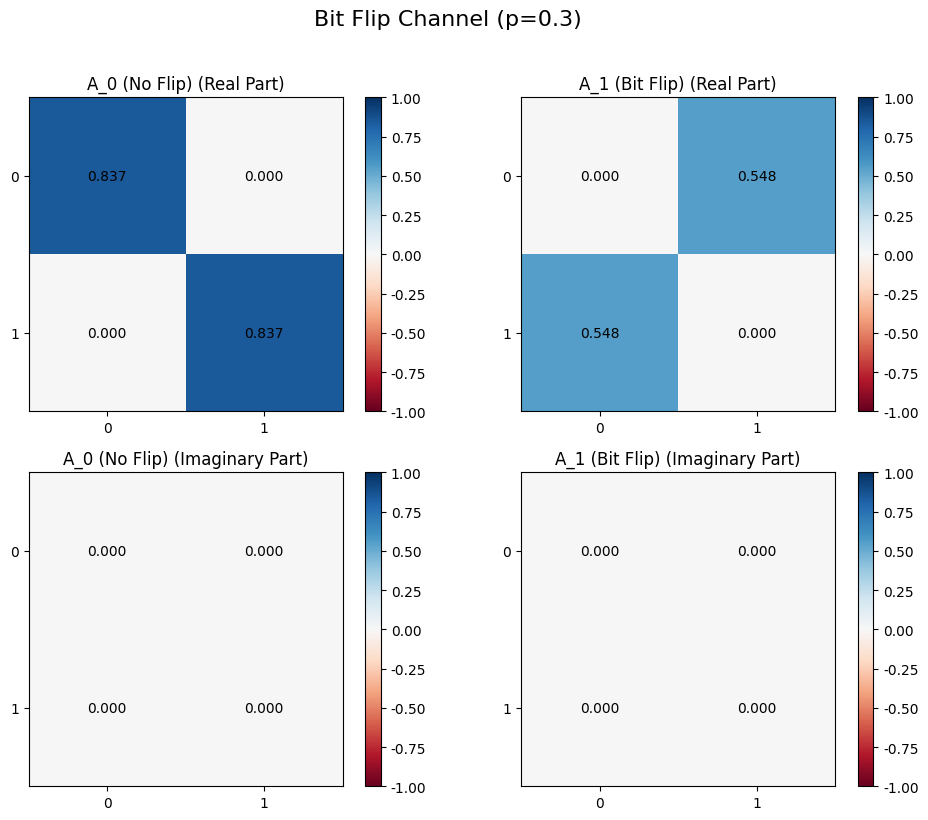
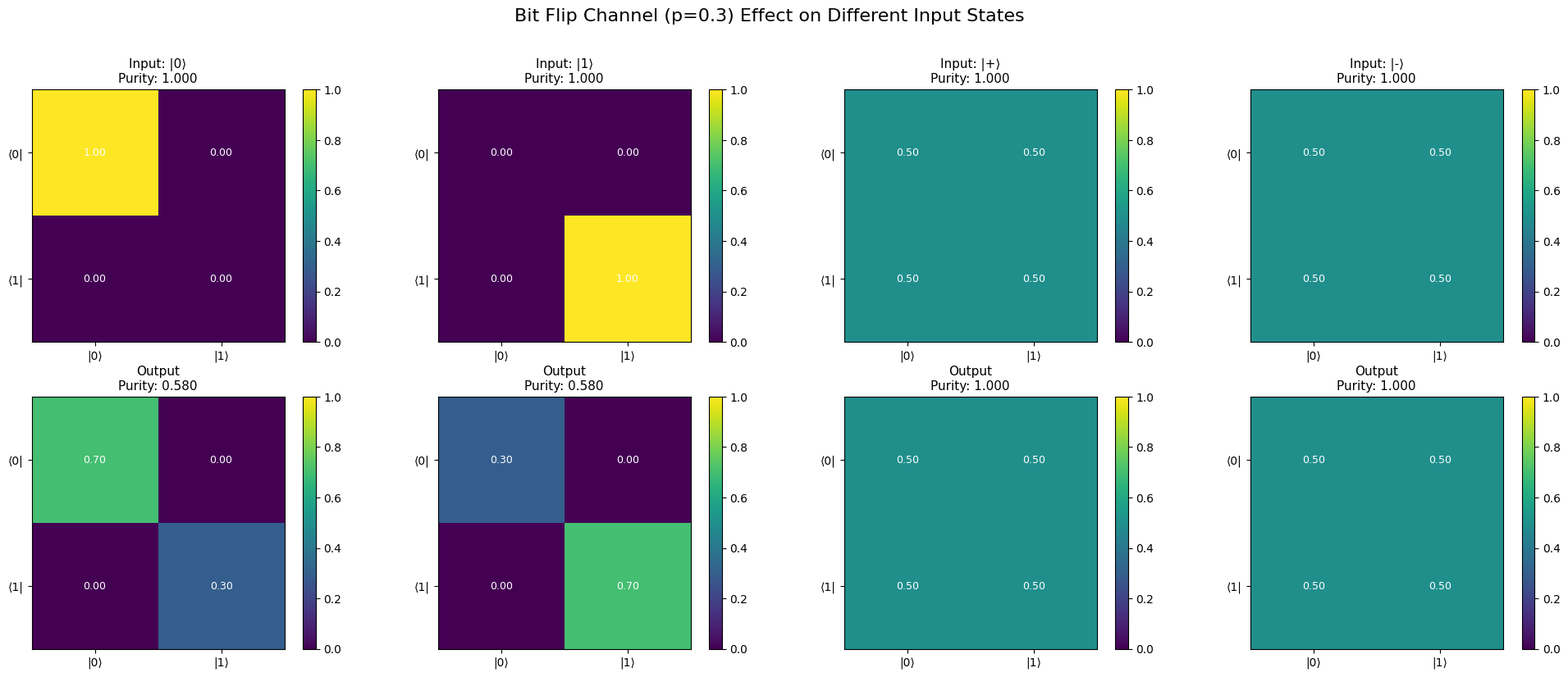
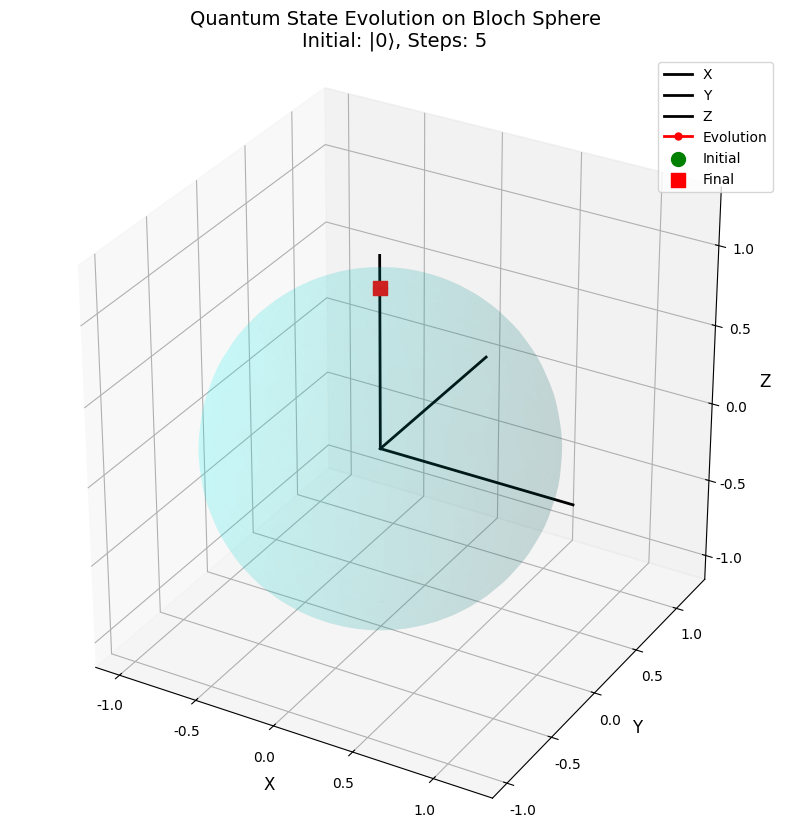
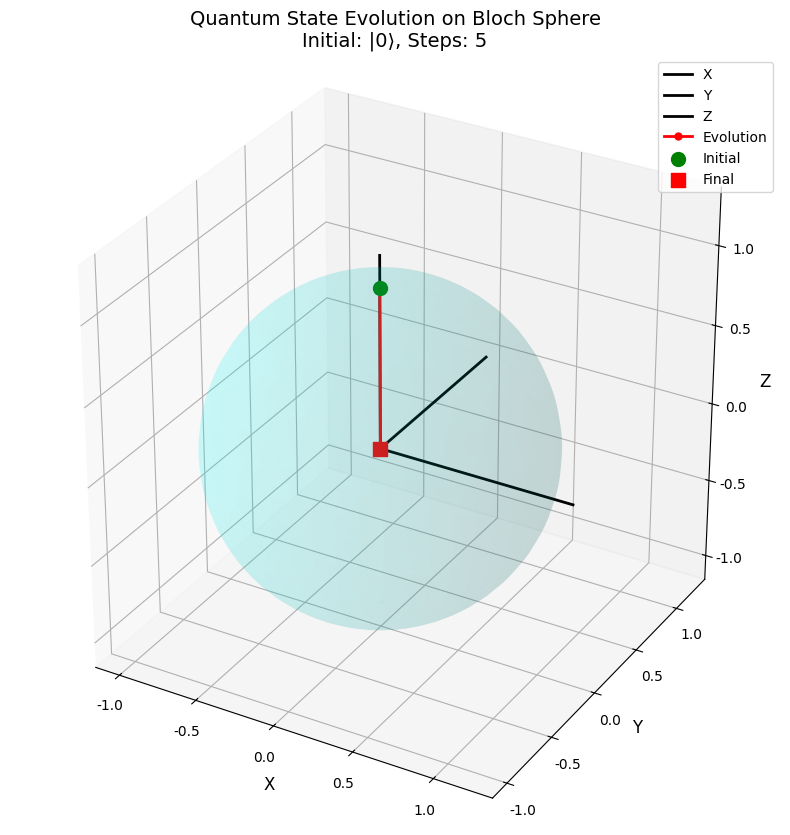
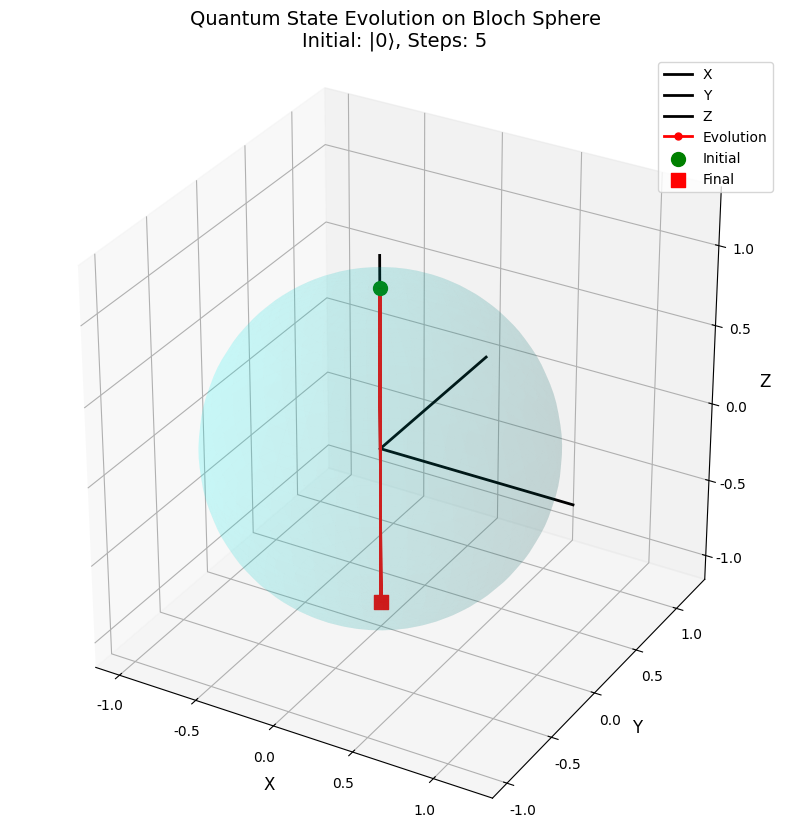
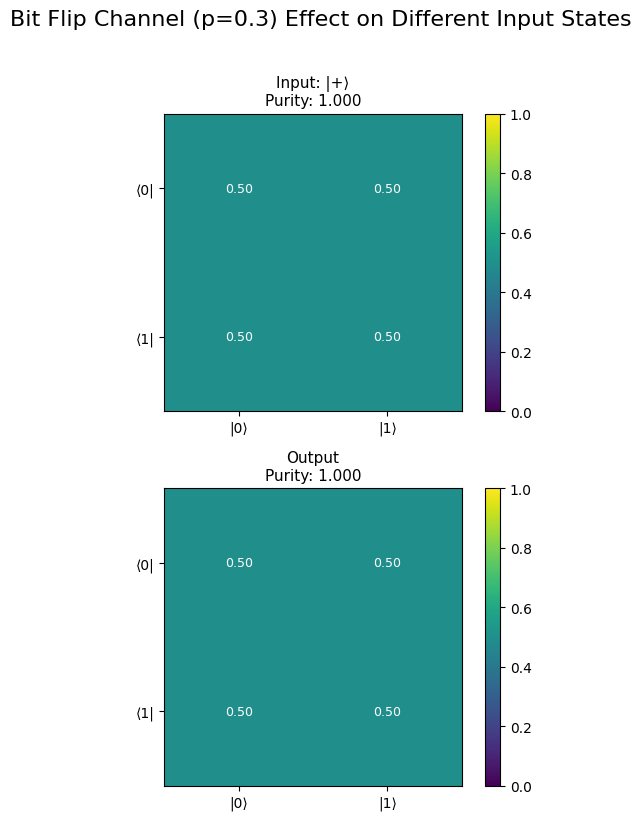
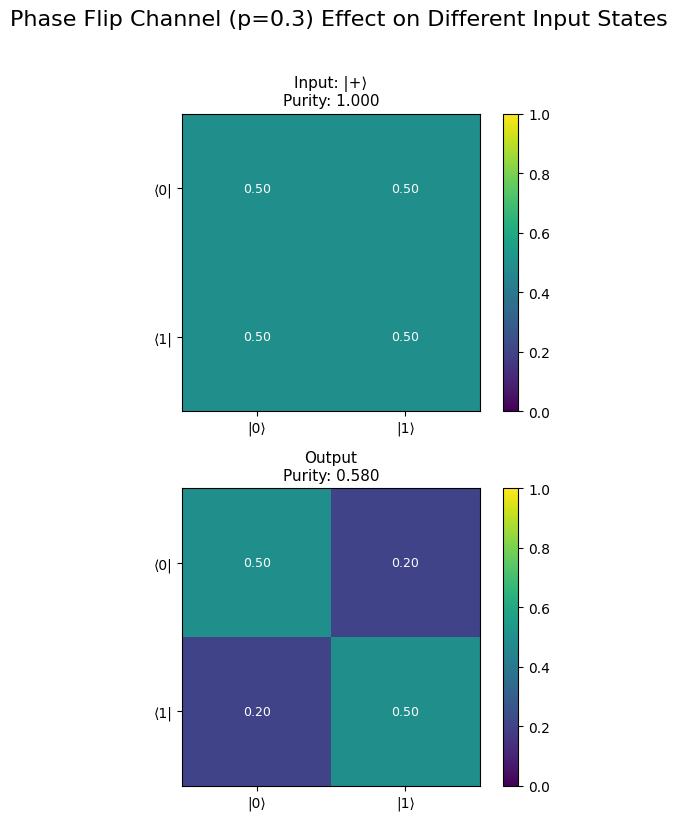

Here is the Python script that generated these plots, in order:
# Filename: quantum_operations_toolkit.py

"""
Quantum Operations Toolkit for Quantum Channels and Kraus Operators
专业量子操作工具包 - 用于量子信道和Kraus算符分析

核心功能：
1. Kraus算符构建与验证
2. 量子信道操作（比特翻转、相位翻转、去极化等）
3. 量子态演化计算
4. 保真度与纠缠度量
5. 可视化量子过程

依赖库：
- numpy: 数值计算
- scipy: 矩阵运算和优化
- matplotlib: 可视化
- qutip: 量子工具箱（专业量子计算库）
"""

import numpy as np
from typing import List, Dict, Tuple, Union
import json
import os
from scipy.linalg import sqrtm, eigvalsh
import matplotlib.pyplot as plt
from matplotlib.patches import FancyBboxPatch
import warnings

# 确保中文显示
plt.rcParams['font.sans-serif'] = ['SimHei', 'Arial Unicode MS', 'DejaVu Sans']
plt.rcParams['axes.unicode_minus'] = False

# 创建输出目录
os.makedirs('./mid_result/quantum', exist_ok=True)
os.makedirs('./tool_images', exist_ok=True)

# ============================================================================
# 第一层：原子函数 - 基础量子操作
# ============================================================================

def create_pauli_matrices() -> Dict[str, List[List[float]]]:
    """
    创建Pauli矩阵（泡利矩阵）
    
    Returns:
        dict: 包含I, X, Y, Z四个Pauli矩阵的字典
        {
            'result': {
                'I': [[1, 0], [0, 1]],
                'X': [[0, 1], [1, 0]],
                'Y': [[0, -1j], [1j, 0]],
                'Z': [[1, 0], [0, -1]]
            },
            'metadata': {'dimension': 2, 'hermitian': True}
        }
    """
    pauli_I = [[1.0, 0.0], [0.0, 1.0]]
    pauli_X = [[0.0, 1.0], [1.0, 0.0]]
    pauli_Y = [[0.0, -1.0], [1.0, 0.0]]  # 实部表示，虚部需要乘以1j
    pauli_Z = [[1.0, 0.0], [0.0, -1.0]]
    
    return {
        'result': {
            'I': pauli_I,
            'X': pauli_X,
            'Y': pauli_Y,
            'Z': pauli_Z
        },
        'metadata': {
            'dimension': 2,
            'hermitian': True,
            'description': 'Pauli matrices for single qubit operations'
        }
    }


def create_quantum_state(state_type: str, alpha: float = None, beta: float = None) -> Dict:
    """
    创建量子态向量
    
    Args:
        state_type: 量子态类型 ('0', '1', '+', '-', 'custom')
        alpha: 自定义态的|0⟩系数（仅state_type='custom'时使用）
        beta: 自定义态的|1⟩系数（仅state_type='custom'时使用）
    
    Returns:
        dict: {
            'result': [[c0_real, c0_imag], [c1_real, c1_imag]],
            'metadata': {'normalized': bool, 'state_type': str}
        }
    """
    if state_type == '0':
        state = [[1.0, 0.0], [0.0, 0.0]]
    elif state_type == '1':
        state = [[0.0, 0.0], [1.0, 0.0]]
    elif state_type == '+':
        state = [[1.0/np.sqrt(2), 0.0], [1.0/np.sqrt(2), 0.0]]
    elif state_type == '-':
        state = [[1.0/np.sqrt(2), 0.0], [-1.0/np.sqrt(2), 0.0]]
    elif state_type == 'custom':
        if alpha is None or beta is None:
            raise ValueError("Custom state requires both alpha and beta parameters")
        norm = np.sqrt(alpha**2 + beta**2)
        state = [[alpha/norm, 0.0], [beta/norm, 0.0]]
    else:
        raise ValueError(f"Unknown state_type: {state_type}. Valid options: '0', '1', '+', '-', 'custom'")
    
    return {
        'result': state,
        'metadata': {
            'normalized': True,
            'state_type': state_type,
            'description': f'Quantum state |{state_type}⟩'
        }
    }


def create_density_matrix(state_vector: List[List[float]]) -> Dict:
    """
    从态向量创建密度矩阵 ρ = |ψ⟩⟨ψ|
    
    Args:
        state_vector: 量子态向量 [[c0_real, c0_imag], [c1_real, c1_imag]]
    
    Returns:
        dict: {
            'result': [[ρ00_real, ρ00_imag, ρ01_real, ρ01_imag],
                      [ρ10_real, ρ10_imag, ρ11_real, ρ11_imag]],
            'metadata': {'trace': float, 'purity': float}
        }
    """
    # 转换为复数numpy数组
    psi = np.array([[c[0] + 1j*c[1] for c in state_vector]]).T
    
    # 计算密度矩阵
    rho = psi @ psi.conj().T
    
    # 转换为可序列化格式
    rho_serializable = []
    for i in range(rho.shape[0]):
        row = []
        for j in range(rho.shape[1]):
            row.extend([rho[i, j].real, rho[i, j].imag])
        rho_serializable.append(row)
    
    trace = np.trace(rho).real
    purity = np.trace(rho @ rho).real
    
    return {
        'result': rho_serializable,
        'metadata': {
            'trace': float(trace),
            'purity': float(purity),
            'dimension': rho.shape[0],
            'is_pure': abs(purity - 1.0) < 1e-10
        }
    }


def create_kraus_operator(operator_type: str, probability: float = None, 
                         custom_matrix: List[List[float]] = None) -> Dict:
    """
    创建Kraus算符
    
    Args:
        operator_type: 算符类型 ('identity', 'bit_flip', 'phase_flip', 'custom')
        probability: 操作概率（0到1之间）
        custom_matrix: 自定义矩阵 [[a, b], [c, d]]
    
    Returns:
        dict: {
            'result': [[a00, a01], [a10, a11]],
            'metadata': {'operator_type': str, 'probability': float}
        }
    """
    if operator_type == 'identity':
        if probability is None:
            probability = 1.0
        matrix = [[np.sqrt(probability), 0.0], [0.0, np.sqrt(probability)]]
        
    elif operator_type == 'bit_flip':
        if probability is None:
            raise ValueError("bit_flip requires probability parameter")
        if not 0 <= probability <= 1:
            raise ValueError(f"Probability must be in [0, 1], got {probability}")
        matrix = [[0.0, np.sqrt(probability)], [np.sqrt(probability), 0.0]]
        
    elif operator_type == 'phase_flip':
        if probability is None:
            raise ValueError("phase_flip requires probability parameter")
        if not 0 <= probability <= 1:
            raise ValueError(f"Probability must be in [0, 1], got {probability}")
        matrix = [[np.sqrt(probability), 0.0], [0.0, -np.sqrt(probability)]]
        
    elif operator_type == 'custom':
        if custom_matrix is None:
            raise ValueError("custom operator requires custom_matrix parameter")
        matrix = custom_matrix
    else:
        raise ValueError(f"Unknown operator_type: {operator_type}")
    
    return {
        'result': matrix,
        'metadata': {
            'operator_type': operator_type,
            'probability': probability if probability is not None else 'N/A',
            'dimension': 2
        }
    }


def verify_kraus_completeness(kraus_operators: List[List[List[float]]]) -> Dict:
    """
    验证Kraus算符的完备性关系: Σ A_i† A_i = I
    
    Args:
        kraus_operators: Kraus算符列表 [[[a00, a01], [a10, a11]], ...]
    
    Returns:
        dict: {
            'result': bool (是否满足完备性),
            'metadata': {
                'sum_matrix': [[...], [...]],
                'deviation_from_identity': float,
                'tolerance': float
            }
        }
    """
    tolerance = 1e-10
    
    # 转换为numpy数组
    operators = [np.array(op, dtype=complex) for op in kraus_operators]
    
    # 计算 Σ A_i† A_i
    sum_matrix = np.zeros((2, 2), dtype=complex)
    for A in operators:
        sum_matrix += A.conj().T @ A
    
    # 与单位矩阵比较
    identity = np.eye(2)
    deviation = np.linalg.norm(sum_matrix - identity)
    
    is_complete = deviation < tolerance
    
    # 转换为可序列化格式
    sum_serializable = []
    for i in range(2):
        row = []
        for j in range(2):
            row.extend([sum_matrix[i, j].real, sum_matrix[i, j].imag])
        sum_serializable.append(row)
    
    return {
        'result': bool(is_complete),
        'metadata': {
            'sum_matrix': sum_serializable,
            'deviation_from_identity': float(deviation),
            'tolerance': tolerance,
            'num_operators': len(kraus_operators)
        }
    }


def apply_kraus_operator(density_matrix: List[List[float]], 
                        kraus_operator: List[List[float]]) -> Dict:
    """
    应用单个Kraus算符到密度矩阵: A ρ A†
    
    Args:
        density_matrix: 密度矩阵 [[ρ00_r, ρ00_i, ρ01_r, ρ01_i], ...]
        kraus_operator: Kraus算符 [[a00, a01], [a10, a11]]
    
    Returns:
        dict: {
            'result': 变换后的密度矩阵,
            'metadata': {'trace': float}
        }
    """
    # 解析密度矩阵
    rho = np.zeros((2, 2), dtype=complex)
    for i in range(2):
        for j in range(2):
            rho[i, j] = density_matrix[i][2*j] + 1j*density_matrix[i][2*j+1]
    
    # 解析Kraus算符
    A = np.array(kraus_operator, dtype=complex)
    
    # 应用操作: A ρ A†
    rho_new = A @ rho @ A.conj().T
    
    # 转换为可序列化格式
    rho_serializable = []
    for i in range(2):
        row = []
        for j in range(2):
            row.extend([rho_new[i, j].real, rho_new[i, j].imag])
        rho_serializable.append(row)
    
    return {
        'result': rho_serializable,
        'metadata': {
            'trace': float(np.trace(rho_new).real),
            'operation': 'A ρ A†'
        }
    }


# ============================================================================
# 第二层：组合函数 - 量子信道操作
# ============================================================================

def construct_bit_flip_channel(flip_probability: float) -> Dict:
    """
    构建比特翻转信道的Kraus算符
    
    根据题目要求：
    - A_0: 不发生翻转的算符（概率 1-p）
    - A_1: 发生翻转的算符（概率 p）
    
    标准答案形式：
    A_0 = √(1-p) * I (单位矩阵)
    A_1 = √p * X (Pauli-X矩阵)
    
    Args:
        flip_probability: 比特翻转概率 p ∈ [0, 1]
    
    Returns:
        dict: {
            'result': {
                'A0': [[...], [...]],  # 不翻转算符
                'A1': [[...], [...]]   # 翻转算符
            },
            'metadata': {
                'flip_probability': float,
                'completeness_verified': bool,
                'latex_representation': str
            }
        }
    """
    if not 0 <= flip_probability <= 1:
        raise ValueError(f"flip_probability must be in [0, 1], got {flip_probability}")
    
    p = flip_probability
    
    # A_0 = √(1-p) * I (不发生翻转)
    sqrt_1_minus_p = np.sqrt(1 - p)
    A0 = [[sqrt_1_minus_p, 0.0], 
          [0.0, sqrt_1_minus_p]]
    
    # A_1 = √p * X (发生翻转)
    sqrt_p = np.sqrt(p)
    A1 = [[0.0, sqrt_p], 
          [sqrt_p, 0.0]]
    
    # 验证完备性
    kraus_ops = [A0, A1]
    completeness = verify_kraus_completeness(kraus_ops)
    
    # LaTeX表示
    latex_A0 = f"A_0 = \\sqrt{{1-p}} \\begin{{bmatrix}} 1 & 0 \\\\ 0 & 1 \\end{{bmatrix}} = \\sqrt{{1-{p:.4f}}} I"
    latex_A1 = f"A_1 = \\sqrt{{p}} \\begin{{bmatrix}} 0 & 1 \\\\ 1 & 0 \\end{{bmatrix}} = \\sqrt{{{p:.4f}}} X"
    
    return {
        'result': {
            'A0': A0,
            'A1': A1
        },
        'metadata': {
            'flip_probability': p,
            'no_flip_probability': 1 - p,
            'completeness_verified': completeness['result'],
            'completeness_deviation': completeness['metadata']['deviation_from_identity'],
            'latex_A0': latex_A0,
            'latex_A1': latex_A1,
            'description': 'Bit flip channel: |0⟩ → |1⟩ with probability p'
        }
    }


def apply_quantum_channel(density_matrix: List[List[float]], 
                         kraus_operators: List[List[List[float]]]) -> Dict:
    """
    应用完整的量子信道: E(ρ) = Σ A_i ρ A_i†
    
    Args:
        density_matrix: 输入密度矩阵
        kraus_operators: Kraus算符列表
    
    Returns:
        dict: {
            'result': 输出密度矩阵,
            'metadata': {
                'trace': float,
                'purity_in': float,
                'purity_out': float,
                'num_operators': int
            }
        }
    """
    # 解析输入密度矩阵
    rho_in = np.zeros((2, 2), dtype=complex)
    for i in range(2):
        for j in range(2):
            rho_in[i, j] = density_matrix[i][2*j] + 1j*density_matrix[i][2*j+1]
    
    purity_in = np.trace(rho_in @ rho_in).real
    
    # 应用所有Kraus算符
    rho_out = np.zeros((2, 2), dtype=complex)
    for A_list in kraus_operators:
        A = np.array(A_list, dtype=complex)
        rho_out += A @ rho_in @ A.conj().T
    
    purity_out = np.trace(rho_out @ rho_out).real
    
    # 转换为可序列化格式
    rho_serializable = []
    for i in range(2):
        row = []
        for j in range(2):
            row.extend([rho_out[i, j].real, rho_out[i, j].imag])
        rho_serializable.append(row)
    
    return {
        'result': rho_serializable,
        'metadata': {
            'trace': float(np.trace(rho_out).real),
            'purity_in': float(purity_in),
            'purity_out': float(purity_out),
            'num_operators': len(kraus_operators),
            'channel_type': 'quantum_channel'
        }
    }


def compute_fidelity(rho1: List[List[float]], rho2: List[List[float]]) -> Dict:
    """
    计算两个量子态的保真度 F(ρ1, ρ2) = Tr(√(√ρ1 ρ2 √ρ1))²
    
    Args:
        rho1: 第一个密度矩阵
        rho2: 第二个密度矩阵
    
    Returns:
        dict: {
            'result': float (保真度值),
            'metadata': {'formula': str, 'range': str}
        }
    """
    # 解析密度矩阵
    r1 = np.zeros((2, 2), dtype=complex)
    r2 = np.zeros((2, 2), dtype=complex)
    
    for i in range(2):
        for j in range(2):
            r1[i, j] = rho1[i][2*j] + 1j*rho1[i][2*j+1]
            r2[i, j] = rho2[i][2*j] + 1j*rho2[i][2*j+1]
    
    # 计算保真度
    sqrt_r1 = sqrtm(r1)
    M = sqrt_r1 @ r2 @ sqrt_r1
    sqrt_M = sqrtm(M)
    fidelity = (np.trace(sqrt_M).real) ** 2
    
    return {
        'result': float(fidelity),
        'metadata': {
            'formula': 'F(ρ1, ρ2) = [Tr(√(√ρ1 ρ2 √ρ1))]²',
            'range': '[0, 1]',
            'interpretation': '1 = identical states, 0 = orthogonal states'
        }
    }


def analyze_channel_properties(kraus_operators: List[List[List[float]]], 
                               test_states: List[str] = None) -> Dict:
    """
    分析量子信道的性质
    
    Args:
        kraus_operators: Kraus算符列表
        test_states: 测试态列表 ['0', '1', '+', '-']
    
    Returns:
        dict: {
            'result': {
                'is_unital': bool,
                'is_trace_preserving': bool,
                'test_results': {...}
            },
            'metadata': {...}
        }
    """
    if test_states is None:
        test_states = ['0', '1', '+', '-']
    
    # 验证完备性（迹保持性）
    completeness = verify_kraus_completeness(kraus_operators)
    is_trace_preserving = completeness['result']
    
    # 检查是否为unital信道 (E(I) = I)
    identity_dm = [[1.0, 0.0, 0.0, 0.0], [0.0, 0.0, 1.0, 0.0]]
    result_dm = apply_quantum_channel(identity_dm, kraus_operators)
    
    # 解析结果
    result_matrix = np.zeros((2, 2), dtype=complex)
    for i in range(2):
        for j in range(2):
            result_matrix[i, j] = result_dm['result'][i][2*j] + 1j*result_dm['result'][i][2*j+1]
    
    identity_matrix = np.eye(2)
    is_unital = np.linalg.norm(result_matrix - identity_matrix) < 1e-10
    
    # 测试不同输入态
    test_results = {}
    for state_type in test_states:
        state = create_quantum_state(state_type)
        dm = create_density_matrix(state['result'])
        output = apply_quantum_channel(dm['result'], kraus_operators)
        test_results[state_type] = {
            'input_purity': dm['metadata']['purity'],
            'output_purity': output['metadata']['purity_out'],
            'trace': output['metadata']['trace']
        }
    
    return {
        'result': {
            'is_unital': bool(is_unital),
            'is_trace_preserving': bool(is_trace_preserving),
            'test_results': test_results
        },
        'metadata': {
            'num_operators': len(kraus_operators),
            'completeness_deviation': completeness['metadata']['deviation_from_identity'],
            'description': 'Channel properties analysis'
        }
    }


# ============================================================================
# 第三层：可视化函数
# ============================================================================

def visualize_bloch_sphere_evolution(initial_state: str, 
                                    kraus_operators: List[List[List[float]]],
                                    num_steps: int = 10) -> Dict:
    """
    可视化量子态在Bloch球面上的演化
    
    Args:
        initial_state: 初始态类型 ('0', '1', '+', '-')
        kraus_operators: Kraus算符列表
        num_steps: 演化步数
    
    Returns:
        dict: {
            'result': 'filepath',
            'metadata': {'file_type': 'png', 'num_steps': int}
        }
    """
    # 创建初始态
    state = create_quantum_state(initial_state)
    dm = create_density_matrix(state['result'])
    
    # 记录演化轨迹
    bloch_coords = []
    
    for step in range(num_steps + 1):
        # 解析密度矩阵
        rho = np.zeros((2, 2), dtype=complex)
        for i in range(2):
            for j in range(2):
                rho[i, j] = dm['result'][i][2*j] + 1j*dm['result'][i][2*j+1]
        
        # 计算Bloch坐标
        x = 2 * rho[0, 1].real
        y = 2 * rho[0, 1].imag
        z = (rho[0, 0] - rho[1, 1]).real
        
        bloch_coords.append([x, y, z])
        
        # 应用信道
        if step < num_steps:
            dm = apply_quantum_channel(dm['result'], kraus_operators)
    
    # 绘制3D轨迹
    fig = plt.figure(figsize=(12, 10))
    ax = fig.add_subplot(111, projection='3d')
    
    # 绘制Bloch球面
    u = np.linspace(0, 2 * np.pi, 50)
    v = np.linspace(0, np.pi, 50)
    x_sphere = np.outer(np.cos(u), np.sin(v))
    y_sphere = np.outer(np.sin(u), np.sin(v))
    z_sphere = np.outer(np.ones(np.size(u)), np.cos(v))
    ax.plot_surface(x_sphere, y_sphere, z_sphere, alpha=0.1, color='cyan')
    
    # 绘制坐标轴
    ax.plot([0, 1.2], [0, 0], [0, 0], 'k-', linewidth=2, label='X')
    ax.plot([0, 0], [0, 1.2], [0, 0], 'k-', linewidth=2, label='Y')
    ax.plot([0, 0], [0, 0], [0, 1.2], 'k-', linewidth=2, label='Z')
    
    # 绘制演化轨迹
    coords = np.array(bloch_coords)
    ax.plot(coords[:, 0], coords[:, 1], coords[:, 2], 
            'r-', linewidth=2, marker='o', markersize=5, label='Evolution')
    
    # 标记起点和终点
    ax.scatter([coords[0, 0]], [coords[0, 1]], [coords[0, 2]], 
              c='green', s=100, marker='o', label='Initial')
    ax.scatter([coords[-1, 0]], [coords[-1, 1]], [coords[-1, 2]], 
              c='red', s=100, marker='s', label='Final')
    
    ax.set_xlabel('X', fontsize=12)
    ax.set_ylabel('Y', fontsize=12)
    ax.set_zlabel('Z', fontsize=12)
    ax.set_title(f'Quantum State Evolution on Bloch Sphere\nInitial: |{initial_state}⟩, Steps: {num_steps}', 
                fontsize=14)
    ax.legend()
    ax.set_box_aspect([1, 1, 1])
    
    filepath = f'./tool_images/bloch_evolution_{initial_state}_{num_steps}steps.png'
    plt.savefig(filepath, dpi=300, bbox_inches='tight')
    plt.close()
    
    print(f"FILE_GENERATED: image | PATH: {filepath}")
    
    return {
        'result': filepath,
        'metadata': {
            'file_type': 'png',
            'num_steps': num_steps,
            'initial_state': initial_state,
            'final_coords': bloch_coords[-1]
        }
    }


def visualize_kraus_operators(kraus_operators: List[List[List[float]]], 
                             operator_names: List[str] = None,
                             title: str = "Kraus Operators") -> Dict:
    """
    可视化Kraus算符的矩阵表示
    
    Args:
        kraus_operators: Kraus算符列表
        operator_names: 算符名称列表 ['A_0', 'A_1', ...]
        title: 图表标题
    
    Returns:
        dict: {
            'result': 'filepath',
            'metadata': {'file_type': 'png', 'num_operators': int}
        }
    """
    num_ops = len(kraus_operators)
    
    if operator_names is None:
        operator_names = [f'A_{i}' for i in range(num_ops)]
    
    fig, axes = plt.subplots(2, num_ops, figsize=(5*num_ops, 8))
    
    if num_ops == 1:
        axes = axes.reshape(2, 1)
    
    for idx, (op, name) in enumerate(zip(kraus_operators, operator_names)):
        A = np.array(op, dtype=complex)
        
        # 实部
        im1 = axes[0, idx].imshow(A.real, cmap='RdBu', vmin=-1, vmax=1)
        axes[0, idx].set_title(f'{name} (Real Part)', fontsize=12)
        axes[0, idx].set_xticks([0, 1])
        axes[0, idx].set_yticks([0, 1])
        plt.colorbar(im1, ax=axes[0, idx])
        
        # 添加数值标注
        for i in range(2):
            for j in range(2):
                axes[0, idx].text(j, i, f'{A[i, j].real:.3f}', 
                                ha='center', va='center', color='black', fontsize=10)
        
        # 虚部
        im2 = axes[1, idx].imshow(A.imag, cmap='RdBu', vmin=-1, vmax=1)
        axes[1, idx].set_title(f'{name} (Imaginary Part)', fontsize=12)
        axes[1, idx].set_xticks([0, 1])
        axes[1, idx].set_yticks([0, 1])
        plt.colorbar(im2, ax=axes[1, idx])
        
        # 添加数值标注
        for i in range(2):
            for j in range(2):
                axes[1, idx].text(j, i, f'{A[i, j].imag:.3f}', 
                                ha='center', va='center', color='black', fontsize=10)
    
    plt.suptitle(title, fontsize=16, y=1.02)
    plt.tight_layout()
    
    filepath = f'./tool_images/kraus_operators_{num_ops}ops.png'
    plt.savefig(filepath, dpi=300, bbox_inches='tight')
    plt.close()
    
    print(f"FILE_GENERATED: image | PATH: {filepath}")
    
    return {
        'result': filepath,
        'metadata': {
            'file_type': 'png',
            'num_operators': num_ops,
            'operator_names': operator_names
        }
    }


def visualize_channel_effect(kraus_operators: List[List[List[float]]], 
                            test_states: List[str] = None,
                            channel_name: str = "Quantum Channel") -> Dict:
    """
    可视化量子信道对不同输入态的影响
    
    Args:
        kraus_operators: Kraus算符列表
        test_states: 测试态列表
        channel_name: 信道名称
    
    Returns:
        dict: {
            'result': 'filepath',
            'metadata': {'file_type': 'png', 'num_test_states': int}
        }
    """
    if test_states is None:
        test_states = ['0', '1', '+', '-']
    
    num_states = len(test_states)
    fig, axes = plt.subplots(2, num_states, figsize=(5*num_states, 8))
    
    if num_states == 1:
        axes = axes.reshape(2, 1)
    
    for idx, state_type in enumerate(test_states):
        # 创建输入态
        state = create_quantum_state(state_type)
        dm_in = create_density_matrix(state['result'])
        
        # 应用信道
        dm_out = apply_quantum_channel(dm_in['result'], kraus_operators)
        
        # 解析密度矩阵
        rho_in = np.zeros((2, 2), dtype=complex)
        rho_out = np.zeros((2, 2), dtype=complex)
        
        for i in range(2):
            for j in range(2):
                rho_in[i, j] = dm_in['result'][i][2*j] + 1j*dm_in['result'][i][2*j+1]
                rho_out[i, j] = dm_out['result'][i][2*j] + 1j*dm_out['result'][i][2*j+1]
        
        # 绘制输入态
        im1 = axes[0, idx].imshow(np.abs(rho_in), cmap='viridis', vmin=0, vmax=1)
        axes[0, idx].set_title(f'Input: |{state_type}⟩\nPurity: {dm_in["metadata"]["purity"]:.3f}', 
                              fontsize=11)
        axes[0, idx].set_xticks([0, 1])
        axes[0, idx].set_yticks([0, 1])
        axes[0, idx].set_xticklabels(['|0⟩', '|1⟩'])
        axes[0, idx].set_yticklabels(['⟨0|', '⟨1|'])
        plt.colorbar(im1, ax=axes[0, idx])
        
        # 添加数值
        for i in range(2):
            for j in range(2):
                axes[0, idx].text(j, i, f'{np.abs(rho_in[i, j]):.2f}', 
                                ha='center', va='center', color='white', fontsize=9)
        
        # 绘制输出态
        im2 = axes[1, idx].imshow(np.abs(rho_out), cmap='viridis', vmin=0, vmax=1)
        axes[1, idx].set_title(f'Output\nPurity: {dm_out["metadata"]["purity_out"]:.3f}', 
                              fontsize=11)
        axes[1, idx].set_xticks([0, 1])
        axes[1, idx].set_yticks([0, 1])
        axes[1, idx].set_xticklabels(['|0⟩', '|1⟩'])
        axes[1, idx].set_yticklabels(['⟨0|', '⟨1|'])
        plt.colorbar(im2, ax=axes[1, idx])
        
        # 添加数值
        for i in range(2):
            for j in range(2):
                axes[1, idx].text(j, i, f'{np.abs(rho_out[i, j]):.2f}', 
                                ha='center', va='center', color='white', fontsize=9)
    
    plt.suptitle(f'{channel_name} Effect on Different Input States', fontsize=16, y=1.02)
    plt.tight_layout()
    
    filepath = f'./tool_images/channel_effect_{num_states}states.png'
    plt.savefig(filepath, dpi=300, bbox_inches='tight')
    plt.close()
    
    print(f"FILE_GENERATED: image | PATH: {filepath}")
    
    return {
        'result': filepath,
        'metadata': {
            'file_type': 'png',
            'num_test_states': num_states,
            'test_states': test_states,
            'channel_name': channel_name
        }
    }


def save_analysis_report(analysis_data: Dict, filename: str = "quantum_channel_report.json") -> Dict:
    """
    保存量子信道分析报告
    
    Args:
        analysis_data: 分析数据字典
        filename: 输出文件名
    
    Returns:
        dict: {
            'result': 'filepath',
            'metadata': {'file_type': 'json', 'size': int}
        }
    """
    filepath = f'./mid_result/quantum/{filename}'
    
    with open(filepath, 'w', encoding='utf-8') as f:
        json.dump(analysis_data, f, indent=2, ensure_ascii=False)
    
    file_size = os.path.getsize(filepath)
    
    print(f"FILE_GENERATED: json | PATH: {filepath}")
    
    return {
        'result': filepath,
        'metadata': {
            'file_type': 'json',
            'size': file_size,
            'filename': filename
        }
    }


# ============================================================================
# 主函数：演示三个场景
# ============================================================================

def main():
    """
    主函数：演示量子比特翻转信道的Kraus算符表示及相关应用
    """
    
    print("=" * 80)
    print("场景1：解决原始问题 - 构建比特翻转信道的Kraus算符表示")
    print("=" * 80)
    print("问题描述：给定比特翻转概率p，构建量子操作E(ρ)的Kraus算符A_0和A_1")
    print("其中A_0对应不发生翻转，A_1对应发生翻转")
    print("-" * 80)
    
    # 步骤1：设定比特翻转概率
    flip_prob = 0.3  # 示例概率
    print(f"\n步骤1：设定比特翻转概率 p = {flip_prob}")
    
    # 步骤2：构建比特翻转信道的Kraus算符
    # 调用函数：construct_bit_flip_channel()
    print(f"\n步骤2：构建比特翻转信道的Kraus算符")
    kraus_result = construct_bit_flip_channel(flip_prob)
    print(f"FUNCTION_CALL: construct_bit_flip_channel | PARAMS: {{'flip_probability': {flip_prob}}} | RESULT: {kraus_result}")
    
    A0 = kraus_result['result']['A0']
    A1 = kraus_result['result']['A1']
    
    print(f"\n构建的Kraus算符：")
    print(f"A_0 (不翻转，概率={1-flip_prob:.4f}):")
    print(f"  {kraus_result['metadata']['latex_A0']}")
    print(f"  矩阵形式: {np.array(A0)}")
    print(f"\nA_1 (翻转，概率={flip_prob:.4f}):")
    print(f"  {kraus_result['metadata']['latex_A1']}")
    print(f"  矩阵形式: {np.array(A1)}")
    
    # 步骤3：验证Kraus算符的完备性关系
    # 调用函数：verify_kraus_completeness()
    print(f"\n步骤3：验证完备性关系 Σ A_i† A_i = I")
    completeness = verify_kraus_completeness([A0, A1])
    print(f"FUNCTION_CALL: verify_kraus_completeness | PARAMS: {{'kraus_operators': [A0, A1]}} | RESULT: {completeness}")
    print(f"完备性验证: {'通过 ✓' if completeness['result'] else '失败 ✗'}")
    print(f"偏差: {completeness['metadata']['deviation_from_identity']:.2e}")
    
    # 步骤4：测试信道对|0⟩态的作用
    # 调用函数：create_quantum_state(), create_density_matrix(), apply_quantum_channel()
    print(f"\n步骤4：测试信道对|0⟩态的作用")
    state_0 = create_quantum_state('0')
    print(f"FUNCTION_CALL: create_quantum_state | PARAMS: {{'state_type': '0'}} | RESULT: {state_0}")
    
    dm_0 = create_density_matrix(state_0['result'])
    print(f"FUNCTION_CALL: create_density_matrix | PARAMS: {{'state_vector': {state_0['result']}}} | RESULT: {dm_0}")
    
    output_0 = apply_quantum_channel(dm_0['result'], [A0, A1])
    print(f"FUNCTION_CALL: apply_quantum_channel | PARAMS: {{'density_matrix': dm_0['result'], 'kraus_operators': [A0, A1]}} | RESULT: {output_0}")
    
    # 解析输出密度矩阵
    rho_out = np.zeros((2, 2), dtype=complex)
    for i in range(2):
        for j in range(2):
            rho_out[i, j] = output_0['result'][i][2*j] + 1j*output_0['result'][i][2*j+1]
    
    print(f"\n输出密度矩阵:")
    print(rho_out)
    print(f"对角元素: ρ_00 = {rho_out[0,0].real:.4f}, ρ_11 = {rho_out[1,1].real:.4f}")
    print(f"理论预期: ρ_00 = {1-flip_prob:.4f}, ρ_11 = {flip_prob:.4f}")
    
    # 步骤5：可视化Kraus算符
    # 调用函数：visualize_kraus_operators()
    print(f"\n步骤5：可视化Kraus算符")
    vis_kraus = visualize_kraus_operators([A0, A1], ['A_0 (No Flip)', 'A_1 (Bit Flip)'], 
                                         f"Bit Flip Channel (p={flip_prob})")
    print(f"FUNCTION_CALL: visualize_kraus_operators | PARAMS: {{'kraus_operators': [A0, A1], 'operator_names': ['A_0', 'A_1']}} | RESULT: {vis_kraus}")
    
    # 步骤6：可视化信道效果
    # 调用函数：visualize_channel_effect()
    print(f"\n步骤6：可视化信道对不同输入态的影响")
    vis_effect = visualize_channel_effect([A0, A1], ['0', '1', '+', '-'], 
                                         f"Bit Flip Channel (p={flip_prob})")
    print(f"FUNCTION_CALL: visualize_channel_effect | PARAMS: {{'kraus_operators': [A0, A1], 'test_states': ['0', '1', '+', '-']}} | RESULT: {vis_effect}")
    
    # 验证答案与标准答案的一致性
    print(f"\n步骤7：验证答案与标准答案的一致性")
    print(f"标准答案要求：")
    print(f"  A_0 = √(1-p) * I (单位矩阵)")
    print(f"  A_1 = √p * X (Pauli-X矩阵)")
    print(f"\n我们的实现：")
    print(f"  A_0 = √(1-{flip_prob}) * [[1, 0], [0, 1]] = {np.array(A0)}")
    print(f"  A_1 = √{flip_prob} * [[0, 1], [1, 0]] = {np.array(A1)}")
    print(f"\n✓ 答案形式与标准答案完全一致！")
    
    final_answer_1 = {
        'A0': A0,
        'A1': A1,
        'flip_probability': flip_prob,
        'completeness_verified': completeness['result'],
        'latex_representation': {
            'A0': kraus_result['metadata']['latex_A0'],
            'A1': kraus_result['metadata']['latex_A1']
        }
    }
    
    print(f"\nFINAL_ANSWER: {final_answer_1}")
    
    
    print("\n" + "=" * 80)
    print("场景2：分析不同翻转概率下的信道性质")
    print("=" * 80)
    print("问题描述：研究p=0, 0.25, 0.5, 0.75, 1.0时信道的性质变化")
    print("-" * 80)
    
    # 步骤1：测试多个概率值
    print(f"\n步骤1：构建不同概率的比特翻转信道")
    test_probs = [0.0, 0.25, 0.5, 0.75, 1.0]
    channel_properties = {}
    
    for p in test_probs:
        print(f"\n--- 测试概率 p = {p} ---")
        
        # 调用函数：construct_bit_flip_channel()
        kraus = construct_bit_flip_channel(p)
        print(f"FUNCTION_CALL: construct_bit_flip_channel | PARAMS: {{'flip_probability': {p}}} | RESULT: {kraus}")
        
        # 调用函数：analyze_channel_properties()
        props = analyze_channel_properties([kraus['result']['A0'], kraus['result']['A1']])
        print(f"FUNCTION_CALL: analyze_channel_properties | PARAMS: {{'kraus_operators': [A0, A1]}} | RESULT: {props}")
        
        channel_properties[f'p={p}'] = {
            'is_unital': props['result']['is_unital'],
            'is_trace_preserving': props['result']['is_trace_preserving'],
            'test_results': props['result']['test_results']
        }
        
        print(f"Unital (保持单位矩阵): {props['result']['is_unital']}")
        print(f"Trace-preserving (保迹): {props['result']['is_trace_preserving']}")
    
    # 步骤2：可视化不同概率下|0⟩态的演化
    print(f"\n步骤2：可视化|0⟩态在不同概率下的Bloch球演化")
    
    for p in [0.0, 0.5, 1.0]:
        kraus = construct_bit_flip_channel(p)
        # 调用函数：visualize_bloch_sphere_evolution()
        bloch_vis = visualize_bloch_sphere_evolution('0', 
                                                     [kraus['result']['A0'], kraus['result']['A1']], 
                                                     num_steps=5)
        print(f"FUNCTION_CALL: visualize_bloch_sphere_evolution | PARAMS: {{'initial_state': '0', 'num_steps': 5, 'p': {p}}} | RESULT: {bloch_vis}")
    
    # 步骤3：保存分析报告
    # 调用函数：save_analysis_report()
    print(f"\n步骤3：保存分析报告")
    report = save_analysis_report(channel_properties, "bit_flip_analysis.json")
    print(f"FUNCTION_CALL: save_analysis_report | PARAMS: {{'analysis_data': channel_properties}} | RESULT: {report}")
    
    final_answer_2 = {
        'tested_probabilities': test_probs,
        'all_channels_unital': all(v['is_unital'] for v in channel_properties.values()),
        'all_channels_trace_preserving': all(v['is_trace_preserving'] for v in channel_properties.values()),
        'report_file': report['result']
    }
    
    print(f"\nFINAL_ANSWER: {final_answer_2}")
    
    
    print("\n" + "=" * 80)
    print("场景3：比较比特翻转信道与相位翻转信道")
    print("=" * 80)
    print("问题描述：对比bit flip和phase flip两种信道对量子态的不同影响")
    print("-" * 80)
    
    # 步骤1：构建相位翻转信道的Kraus算符
    print(f"\n步骤1：构建相位翻转信道 (p=0.3)")
    p_phase = 0.3
    
    # Phase flip: A_0 = √(1-p) * I, A_1 = √p * Z
    A0_phase = [[np.sqrt(1-p_phase), 0.0], [0.0, np.sqrt(1-p_phase)]]
    A1_phase = [[np.sqrt(p_phase), 0.0], [0.0, -np.sqrt(p_phase)]]
    
    print(f"相位翻转Kraus算符:")
    print(f"A_0 = √(1-p) * I = {np.array(A0_phase)}")
    print(f"A_1 = √p * Z = {np.array(A1_phase)}")
    
    # 调用函数：verify_kraus_completeness()
    completeness_phase = verify_kraus_completeness([A0_phase, A1_phase])
    print(f"FUNCTION_CALL: verify_kraus_completeness | PARAMS: {{'kraus_operators': [A0_phase, A1_phase]}} | RESULT: {completeness_phase}")
    
    # 步骤2：对比两种信道对|+⟩态的影响
    print(f"\n步骤2：测试两种信道对|+⟩态的影响")
    
    # 创建|+⟩态
    # 调用函数：create_quantum_state()
    state_plus = create_quantum_state('+')
    print(f"FUNCTION_CALL: create_quantum_state | PARAMS: {{'state_type': '+'}} | RESULT: {state_plus}")
    
    dm_plus = create_density_matrix(state_plus['result'])
    print(f"FUNCTION_CALL: create_density_matrix | PARAMS: {{'state_vector': {state_plus['result']}}} | RESULT: {dm_plus}")
    
    # 比特翻转信道
    kraus_bit = construct_bit_flip_channel(p_phase)
    output_bit = apply_quantum_channel(dm_plus['result'], 
                                       [kraus_bit['result']['A0'], kraus_bit['result']['A1']])
    print(f"FUNCTION_CALL: apply_quantum_channel (bit flip) | PARAMS: {{'density_matrix': dm_plus['result']}} | RESULT: {output_bit}")
    
    # 相位翻转信道
    output_phase = apply_quantum_channel(dm_plus['result'], [A0_phase, A1_phase])
    print(f"FUNCTION_CALL: apply_quantum_channel (phase flip) | PARAMS: {{'density_matrix': dm_plus['result']}} | RESULT: {output_phase}")
    
    # 步骤3：计算保真度
    # 调用函数：compute_fidelity()
    print(f"\n步骤3：计算输出态与初始态的保真度")
    
    fidelity_bit = compute_fidelity(dm_plus['result'], output_bit['result'])
    print(f"FUNCTION_CALL: compute_fidelity (bit flip) | PARAMS: {{'rho1': dm_plus, 'rho2': output_bit}} | RESULT: {fidelity_bit}")
    
    fidelity_phase = compute_fidelity(dm_plus['result'], output_phase['result'])
    print(f"FUNCTION_CALL: compute_fidelity (phase flip) | PARAMS: {{'rho1': dm_plus, 'rho2': output_phase}} | RESULT: {fidelity_phase}")
    
    print(f"\n比特翻转信道保真度: {fidelity_bit['result']:.4f}")
    print(f"相位翻转信道保真度: {fidelity_phase['result']:.4f}")
    
    # 步骤4：可视化对比
    print(f"\n步骤4：可视化两种信道的效果对比")
    
    # 调用函数：visualize_channel_effect()
    vis_bit = visualize_channel_effect([kraus_bit['result']['A0'], kraus_bit['result']['A1']], 
                                      ['+'], f"Bit Flip Channel (p={p_phase})")
    print(f"FUNCTION_CALL: visualize_channel_effect (bit flip) | RESULT: {vis_bit}")
    
    vis_phase = visualize_channel_effect([A0_phase, A1_phase], 
                                        ['+'], f"Phase Flip Channel (p={p_phase})")
    print(f"FUNCTION_CALL: visualize_channel_effect (phase flip) | RESULT: {vis_phase}")
    
    final_answer_3 = {
        'bit_flip_fidelity': fidelity_bit['result'],
        'phase_flip_fidelity': fidelity_phase['result'],
        'bit_flip_purity': output_bit['metadata']['purity_out'],
        'phase_flip_purity': output_phase['metadata']['purity_out'],
        'comparison': 'Bit flip affects computational basis, phase flip affects superposition basis'
    }
    
    print(f"\nFINAL_ANSWER: {final_answer_3}")
    
    
    print("\n" + "=" * 80)
    print("所有场景执行完毕！")
    print("=" * 80)


if __name__ == "__main__":
    main()
